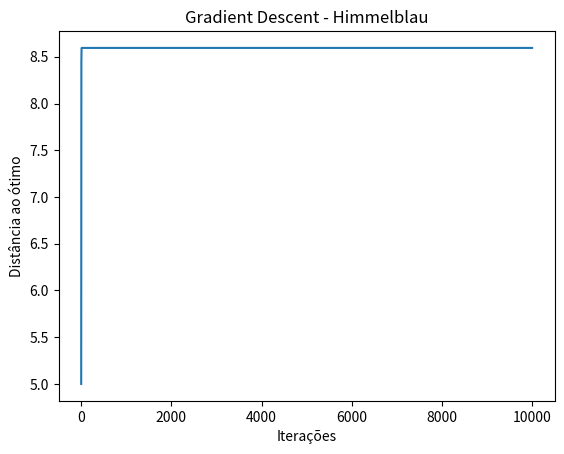

Generate this figure with matplotlib:
import numpy as np
import matplotlib.pyplot as plt

def himmelblau(point):
    x, y = point
    return (x**2 + y - 11)**2 + (x + y**2 - 7)**2

def himmelblau_grad(point):
    x, y = point
    dfdx = 4 * x * (x**2 + y - 11) + 2 * (x + y**2 - 7)
    dfdy = 2 * (x**2 + y - 11) + 4 * y * (x + y**2 - 7)
    return [dfdx, dfdy]

def gradient_descent(grad_func, initial_point, learning_rate = 0.01, iterations = 1000):
    point = np.array(initial_point, dtype=float)
    history = [point.copy()]

    for _ in range(iterations):
        grad = np.array(grad_func(point))
        point -= learning_rate * grad
        history.append(point.copy())

    return np.array(history)

initial_point = [6, 6]
history = gradient_descent (himmelblau_grad, initial_point, 0.01, 10000)

def plot_history(history, title):
    history = np.array(history)
    distances = np.linalg.norm(history - np.array([3, 2]), axis = 1)
    plt.plot(distances)
    plt.title(title)
    plt.xlabel("Iterações")
    plt.ylabel("Distância ao ótimo")
    plt.show()

plot_history(history, "Gradient Descent - Himmelblau")